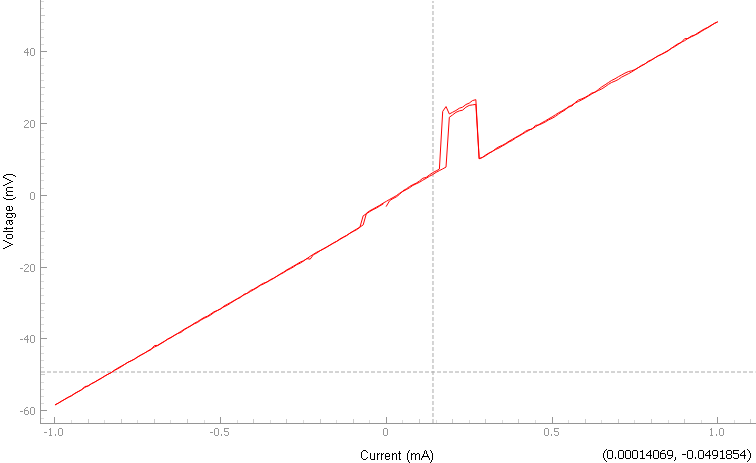

The table this chart was drawn from, first rows:
#Procedure: <__main__.IVProcedure>
#Parameters:
#?Current Step: 1e-05 A
#?Delay Time: 20 ms
#?Maximum Current: 0.001 A
#?Minimum Current: -0.001 A
#Data:
Current (A), Voltage (V), Resistance (ohm)
0.0, -0.00303, nan
1e-05, -0.001483, -148.3
2e-05, -0.0009282, -46.41
3.0000000000000004e-05, -0.0004625, -15.42
4e-05, 0.0002802, 7.006
5e-05, 0.001262, 25.24
6.000000000000001e-05, 0.001766, 29.43
7.000000000000001e-05, 0.00244, 34.85
8e-05, 0.00295, 36.88
9e-05, 0.003369, 37.43
0.0001, 0.003983, 39.83
0.00011, 0.004739, 43.08
0.00012, 0.004962, 41.35
0.00013, 0.005667, 43.59
0.00014, 0.006308, 45.05
0.00015, 0.006768, 45.12
0.00016, 0.007275, 45.47
0.00017, 0.02334, 137.3
0.00018, 0.02468, 137.1
0.00019, 0.02262, 119.1
0.0002, 0.02311, 115.5
0.00021, 0.02359, 112.3
0.00022, 0.02422, 110.1
0.00023, 0.02451, 106.6
0.00024, 0.02525, 105.2
0.00025, 0.02565, 102.6
0.00026, 0.02635, 101.3
0.00027, 0.0266, 98.53
0.00028, 0.01016, 36.3
0.00029, 0.01053, 36.32
0.0003, 0.01104, 36.8
0.00031, 0.01168, 37.69
0.00032, 0.01223, 38.21
0.00033, 0.01274, 38.6
0.00034, 0.01316, 38.7
0.00035, 0.01372, 39.2
0.00036, 0.01422, 39.49
0.00037, 0.01484, 40.12
0.00038, 0.01525, 40.14
0.00039, 0.01594, 40.88
0.0004, 0.01646, 41.15
0.00041, 0.01699, 41.43
0.00042, 0.01754, 41.76
0.00043, 0.01804, 41.96
0.00044, 0.01856, 42.17
0.00045, 0.01905, 42.34
0.00046, 0.01964, 42.71
0.00047, 0.02021, 43
0.00048, 0.02072, 43.16
0.00049, 0.02129, 43.44
0.0005, 0.0218, 43.61
0.00051, 0.02238, 43.89
0.00052, 0.02299, 44.21
... 347 more rows
